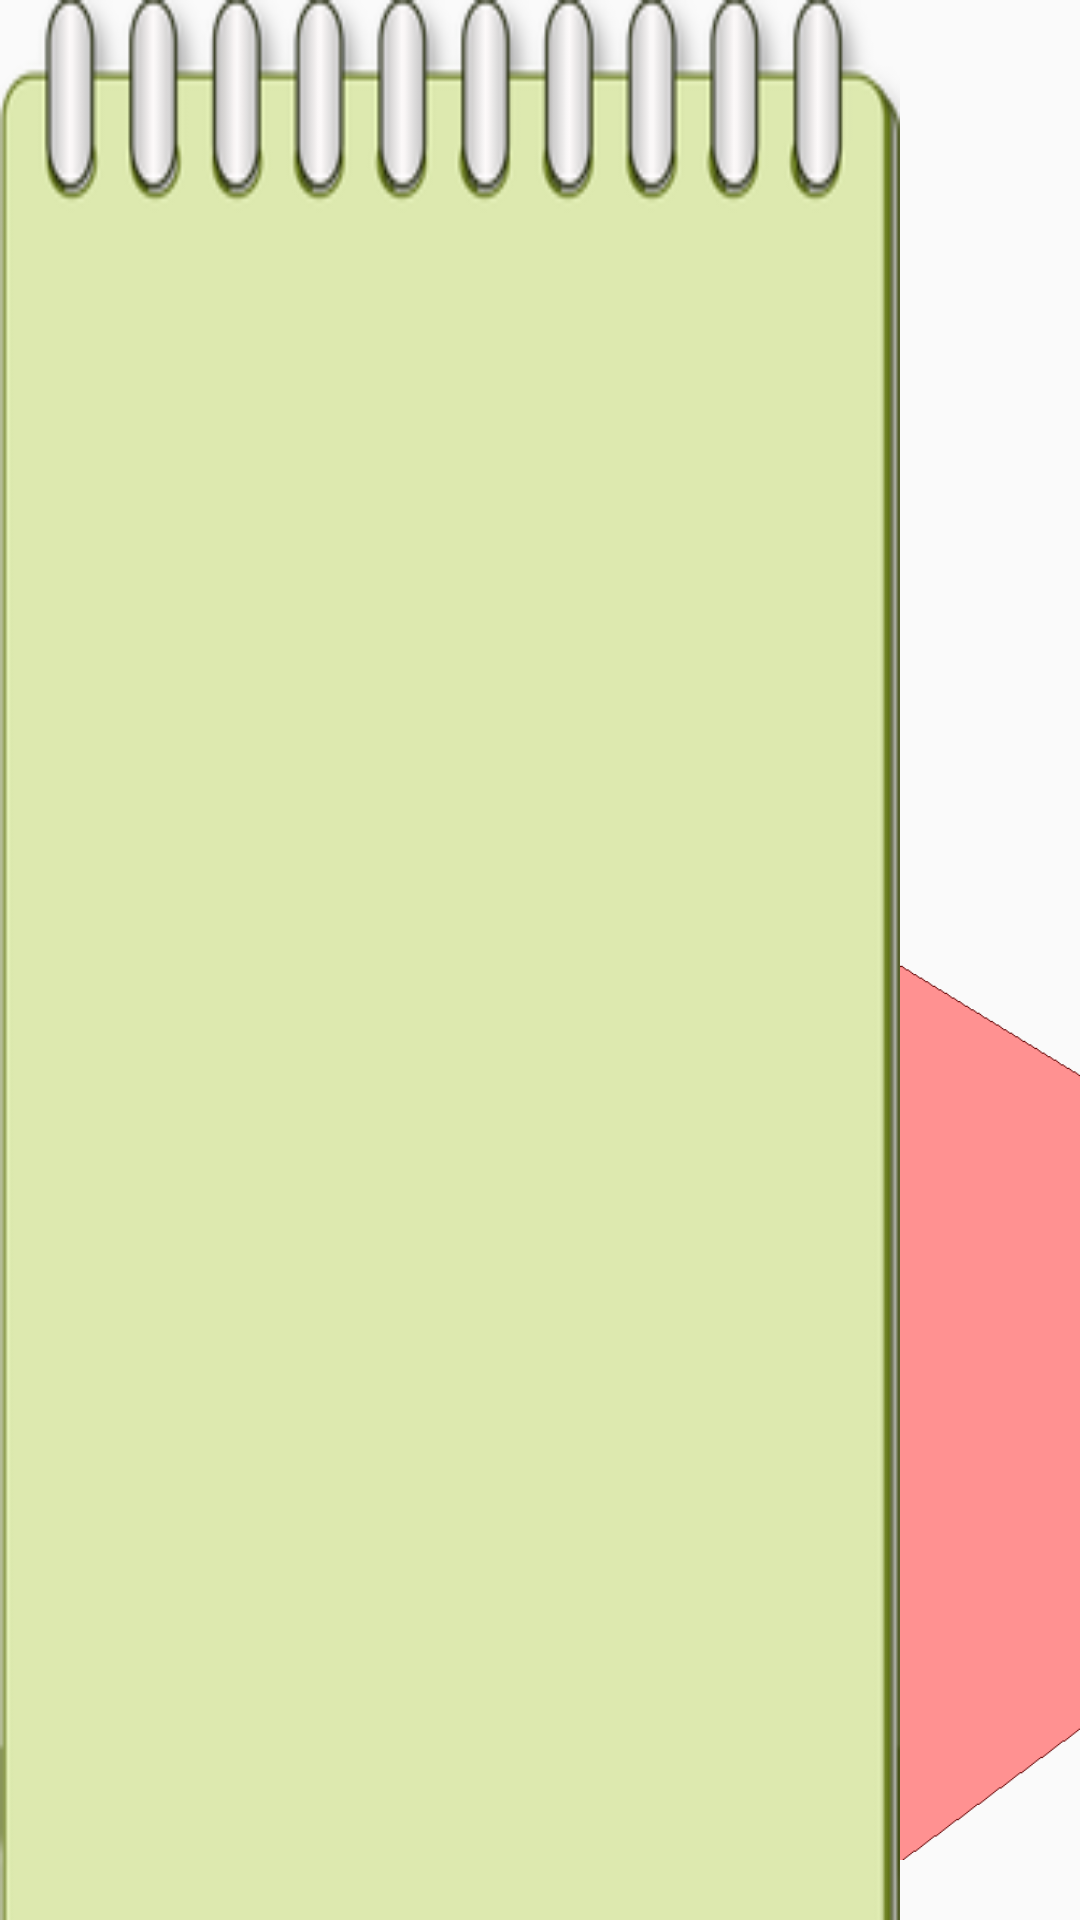

Reconstruct the res/layout file that produces this screen, plus the resources it refers to.
<!-- AndroidManifest.xml: application theme AppTheme -->
<!-- res/layout/slidelistview_old.xml -->
<?xml version="1.0" encoding="utf-8"?>
<LinearLayout xmlns:android="http://schemas.android.com/apk/res/android"
android:orientation="horizontal"
android:layout_width="match_parent"
android:layout_height="match_parent"
android:id="@+id/slideListViewLayout"
android:visibility="visible">

<LinearLayout
    android:layout_width="match_parent"
    android:layout_height="match_parent"
    android:id="@+id/tagFrame"
    android:layout_weight="1">

    <FrameLayout
        android:layout_width="match_parent"
        android:layout_height="match_parent"
        android:id="@+id/listFrame">

        <LinearLayout
            android:orientation="vertical"
            android:layout_width="match_parent"
            android:layout_height="match_parent">

            <ImageView
                android:layout_width="match_parent"
                android:layout_height="match_parent"
                android:id="@+id/imageView"
                android:src="@drawable/memo_back_top"
                android:adjustViewBounds="false"
                android:scaleType="fitXY"
                android:layout_weight="7" />

            <FrameLayout
                android:layout_width="match_parent"
                android:layout_height="match_parent"
                android:layout_weight="1">

                <ImageView
                    android:layout_width="match_parent"
                    android:layout_height="match_parent"
                    android:id="@+id/imageView2"
                    android:src="@drawable/memo_back_bottom"
                    android:scaleType="fitXY" />

                <ListView
                    android:layout_width="match_parent"
                    android:layout_height="match_parent"
                    android:id="@+id/listView"
                    android:layout_margin="10dp" />
            </FrameLayout>
        </LinearLayout>

    </FrameLayout>
</LinearLayout>

<LinearLayout
    android:orientation="vertical"
    android:layout_width="match_parent"
    android:layout_height="match_parent"
    android:layout_weight="5">

    <Space
        android:layout_width="match_parent"
        android:layout_height="match_parent"
        android:layout_weight="1" />

    <View
        android:layout_width="match_parent"
        android:layout_height="match_parent"
        android:background="@drawable/tag"
        android:id="@+id/tag"
        android:layout_weight="1"
        android:layout_marginBottom="20dp" />
</LinearLayout>
</LinearLayout>
<!-- resources referenced by this layout -->
<resources>
  <!-- drawable memo_back_bottom: png bitmap (drawable-hdpi, 766 bytes) -->
  <!-- drawable memo_back_top: png bitmap (drawable-hdpi, 14279 bytes) -->
  <!-- drawable tag: png bitmap (drawable-hdpi, 2245 bytes) -->
  <style name="AppTheme" parent="Theme.AppCompat.Light.NoActionBar">
          <item name="windowNoTitle">true</item>
          <item name="windowActionBar">false</item>
          <item name="android:windowFullscreen">true</item>
          <item name="android:windowContentOverlay">@null</item>
  
      </style>
</resources>
